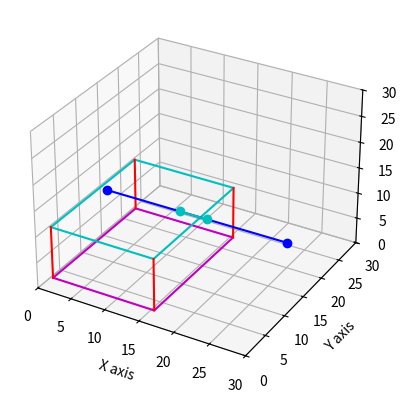

Write the Python code that produced this figure.
import numpy as np
import random
import matplotlib.pyplot as plt
from mpl_toolkits import mplot3d


# -----------------generador de figura geometricas 2d------------

def genfig():
    '''
    vectorx = random.sample(range(30), 2)
    vectory = random.sample(range(30), 2)
    vectorz = random.sample(range(30), 2)
    '''
    vectorx = np.array([1, 16])
    vectory = np.array([2, 22])
    vectorz = np.array([1, 11])

    return (vectorx, vectory, vectorz)


def genpunto():
    punto = random.sample(range(30), 3)
    # punto = np.array([5, 13])
    return punto


def genarista():
    '''
    vectorx = random.sample(range(30), 2)
    vectory = random.sample(range(30), 2)
    vectorz = random.sample(range(30), 2)
    '''    
    vectorx = np.array([5, 25])
    vectory = np.array([9, 20])
    vectorz = np.array([15, 5])

    return vectorx, vectory, vectorz


def getvertex(figura):
    vertex0 = np.array([figura[0][0],
                        figura[1][0],
                        figura[2][0]])

    vertex1 = np.array([figura[0][1],
                        figura[1][0],
                        figura[2][0]])

    vertex2 = np.array([figura[0][0],
                        figura[1][1],
                        figura[2][0]])

    vertex3 = np.array([figura[0][0],
                        figura[1][0],
                        figura[2][1]])
    return (vertex0, vertex1, vertex2, vertex3)


def getB(figura):
    vertex = np.array(getvertex(figura))
    U0 = np.array(vertex[0])
    U1 = np.array(vertex[1])
    U2 = np.array(vertex[2])
    U3 = np.array(vertex[3])
    # ----------------------------------------
    b1 = U1 - U0
    b2 = U2 - U0
    b3 = U3 - U0

    normb1 = np.linalg.norm(b1, ord=2)
    normb2 = np.linalg.norm(b2, ord=2)
    normb3 = np.linalg.norm(b3, ord=2)

    b1v = (b1 / normb1)
    b2v = (b2 / normb2)
    b3v = (b3 / normb3)

    B = np.array([[b1v[0], b1v[1], b1v[2]],
                  [b2v[0], b2v[1], b2v[2]],
                  [b3v[0], b3v[1], b3v[2]]])
    return B, normb1, normb2, normb3


def pointdetection(figura, punto):
    vertex = np.array(getvertex(figura))
    U0 = np.array(vertex[0])
    U1 = np.array(vertex[1])
    U2 = np.array(vertex[2])
    U3 = np.array(vertex[3])

    # ----------------------------------------
    a = U1 - U0
    c = U2 - U0
    b = U3 - U0

    B = getB(figura)

    V0 = punto[0] - U0[0]
    V1 = punto[1] - U0[1]
    V2 = punto[2] - U0[2]

    V = np.array([[V0], [V1], [V2]])

    alpha = np.linalg.solve(B, V)

    resultx, resulty, resultz = False, False, False

    if (0 <= alpha[0] <= max(a)):
        resultx = True
    if (0 <= alpha[1] <= max(c)):
        resulty = True
    if (0 <= alpha[2] <= max(b)):
        resultz = True
    return resultx and resulty and resultz


def getRo(Vj, Vk, s):
    return (((1 - s) * Vj) + (s * Vk))


def getS(Vj, Vk, a, b, c):
    q = np.zeros((3, 2))
    q[0][1] = a
    q[1][1] = b
    q[2][1] = c
    p = np.array(Vj)
    w = np.array(Vk - Vj)
    s = np.zeros((3, 2))
    print("q:\n", q, "\np:\n", p, "\nw\n:", w)
    for i in range(0, 3):
        s[i] = (q[i] - p[i]) / w[i]
    return s


def aristaisinside(ro1, ro2, a, b, c):
    s = [[0, 0], [0, 0], [0, 0]]
    # -----------------Vj--------------
    if (0 <= ro1[0] <= a):
        s[0][0] = ro1[0]
    else:
        s[0][0] = []
    if (0 <= ro1[1] <= b):
        s[1][0] = ro1[1]
    else:
        s[1][0] = []
    if (0 <= ro1[2] <= c):
        s[2][0] = ro1[2]
    else:
        s[2][0] = []
        # ------------Vk-------------
    if (0 <= ro2[0] <= a):
        s[0][1] = ro2[0]
    else:
        s[0][1] = []
    if (0 <= ro2[1] <= b):
        s[1][1] = ro2[1]
    else:
        s[1][1] = []
    if (0 <= ro2[2] <= c):
        s[2][1] = ro2[2]
    else:
        s[2][1] = []
    return s


def aristadetection(figura, arista):
    # ----------------------- get vectores de las figuras---------------------------------
    vertex = np.array(getvertex(figura))
    U0 = np.array(vertex[0])
    U1 = np.array(vertex[1])
    U2 = np.array(vertex[2])
    U3 = np.array(vertex[3])
    # -----------------------get vectores de las aristas---------------------------------
    Vj = np.array([arista[0][0], arista[1][0], arista[2][0]])
    Vk = np.array([arista[0][1], arista[1][1], arista[2][1]])
    Vjprima = Vj - U0
    Vkprima = Vk - U0
    B = getB(figura)

    r1 = getRo(Vjprima, Vkprima, 0)
    ro1 = np.linalg.solve(B[0], r1)

    r2 = getRo(Vjprima, Vkprima, 1)
    ro2 = np.linalg.solve(B[0], r2)

    a = B[1]  # para cambio en eje X
    b = B[2]  # para cambio en eje Y
    c = B[3]  # para cambio en eje Z

    s = getS(Vjprima, Vkprima, a, b, c)
    print("s antes de ser ordenada :\n", s)
    J = aristaisinside(ro1, ro2, a, b, c)

    Si = np.array([[s[0][0] - Vj[0]],
                   [s[1][0] - Vj[1]],
                   [s[2][0] - Vj[2]]])
    print("s:\n", Si, "\n y J:\n ", J)

    if not J[0][0] or not J[1][0] or not J[2][0]:
        if not J[0][1] or not J[1][1] or not J[2][1]:
            return J, False, s, Vjprima, Vkprima
        else:
            if not J[0][0]:
                J[0][0] = a
            if not J[1][0]:
                J[1][0] = b
            if not J[2][0]:
                J[2][0] = c
            return J, True, s, Vjprima, Vkprima
    if not J[0][1] or not J[1][1] or not J[2][1]:
        if not J[0][0] or not J[1][0] or not J[2][0]:
            return J, False, s, Vjprima, Vkprima
        else:
            if not J[0][1]:
                J[0][1] = a
            if not J[1][1]:
                J[1][1] = b
            if not J[2][1]:
                J[2][1] = c
            return J, True, s, Vjprima, Vkprima
    else:
        return J, True, s, Vjprima, Vkprima


# ----------main----------------

# punto = genpunto()
figura = genfig()
arista = genarista()

xline = np.array(figura[0])
yline = np.array(figura[1])
zline = np.array(figura[2])

xarista = np.array(arista[0])
yarista = np.array(arista[1])
zarista = np.array(arista[2])

U0 = np.array(getvertex(figura)[0])
# inside = pointdetection(figura, punto)
s, aristadentro, dentro, Vjp, Vkp = aristadetection(figura, arista)

print("s:\n", s, "\n arista dentro??:\n", aristadentro, "\narista dentro:\n", dentro)
dentro = np.sort(dentro)
print("s ordenado:\n", dentro)
Si = np.max(dentro[:, 0])
Sf = np.min(dentro[:, 1])
print("si:\n", Si, "\nSf:\n", Sf)
Si = Vjp + Si * (Vkp - Vjp) + U0
Sf = Vjp + Sf * (Vkp - Vjp) + U0

'''segdentro = np.array([[dentro[0][0], dentro[1][0]],
                      [dentro[0][1], dentro[1][1]],
                      [dentro[0][2], dentro[1][2]]])
print(segdentro,s)
''''''
segmentocompleto = np.array([xarista, yarista, zarista])
fuera = segmentocompleto - s
segmentofuera = np.array(1)
print("\nsegmento completo:\n", segmentocompleto,
      "\n fuera: \n", fuera,
      "\nsegmento fuera:\n", segmentofuera)
'''
# ----------------------------Config Plano catersiano----------------------
ax = plt.axes(projection='3d')
ax.set_xlim3d(0, 30)
ax.set_ylim3d(0, 30)
ax.set_zlim3d(0, 30)
ax.set_xlabel('X axis')
ax.set_ylabel('Y axis')
ax.set_zlabel('Z axis')

# ----------------------------Dibujo 3d--------------------------
ax.plot3D((xline[0], xline[1], xline[1], xline[0], xline[0]),
          (yline[0], yline[0], yline[1], yline[1], yline[0]),
          zline[0],
          color='m')
ax.plot3D((xline[0], xline[1], xline[1], xline[0], xline[0]),
          (yline[0], yline[0], yline[1], yline[1], yline[0]),
          zline[1],
          color='c')
ax.plot3D((xline[0], xline[0]),
          (yline[0], yline[0]),
          (zline[0], zline[1]),
          color='r')
ax.plot3D((xline[1], xline[1]),
          (yline[0], yline[0]),
          (zline[0], zline[1]),
          color='r')
ax.plot3D((xline[1], xline[1]),
          (yline[1], yline[1]),
          (zline[0], zline[1]),
          color='r')
ax.plot3D((xline[0], xline[0]),
          (yline[1], yline[1]),
          (zline[0], zline[1]),
          color='r')

# ----------------------------- Dibuja un punto decolor verde si esta dentro y si esta fuera de rojo -----------------------
'''if(inside):
    ax.plot3D((punto[0], punto[0]),
              (punto[1], punto[1]),
              (punto[2], punto[2]),
              'o',
              color = 'g')
else:
    ax.plot3D((punto[0], punto[0]),
              (punto[1], punto[1]),
              (punto[2], punto[2]),
              'o',
              color='r')
'''  # -----------------------------------Dibuja la arista-------------------
if (aristadentro):
    ax.plot3D((xarista[0], xarista[1]),
              (yarista[0], yarista[1]),
              (zarista[0], zarista[1]),
              'o-',
              color='y')
    '''ax.plot3D((segdentro[0]),
              (segdentro[1]),
              (segdentro[2]),
              'o-',
              color='c')'''
else:
    ax.plot3D((xarista[0], xarista[1]),
              (yarista[0], yarista[1]),
              (zarista[0], zarista[1]),
              'o-',
              color='b')
    ax.plot3D((Si[0], Sf[0]),
              (Si[1], Sf[1]),
              (Si[2], Sf[2]),
              'o-',
              color='c')
'''    
ax.plot3D((xarista[0], sprima[0]),
(yarista[0], sprima[1]),
(zarista[0], sprima[2]),
'o-',
color = 'y')
'''
plt.grid()
plt.show()
